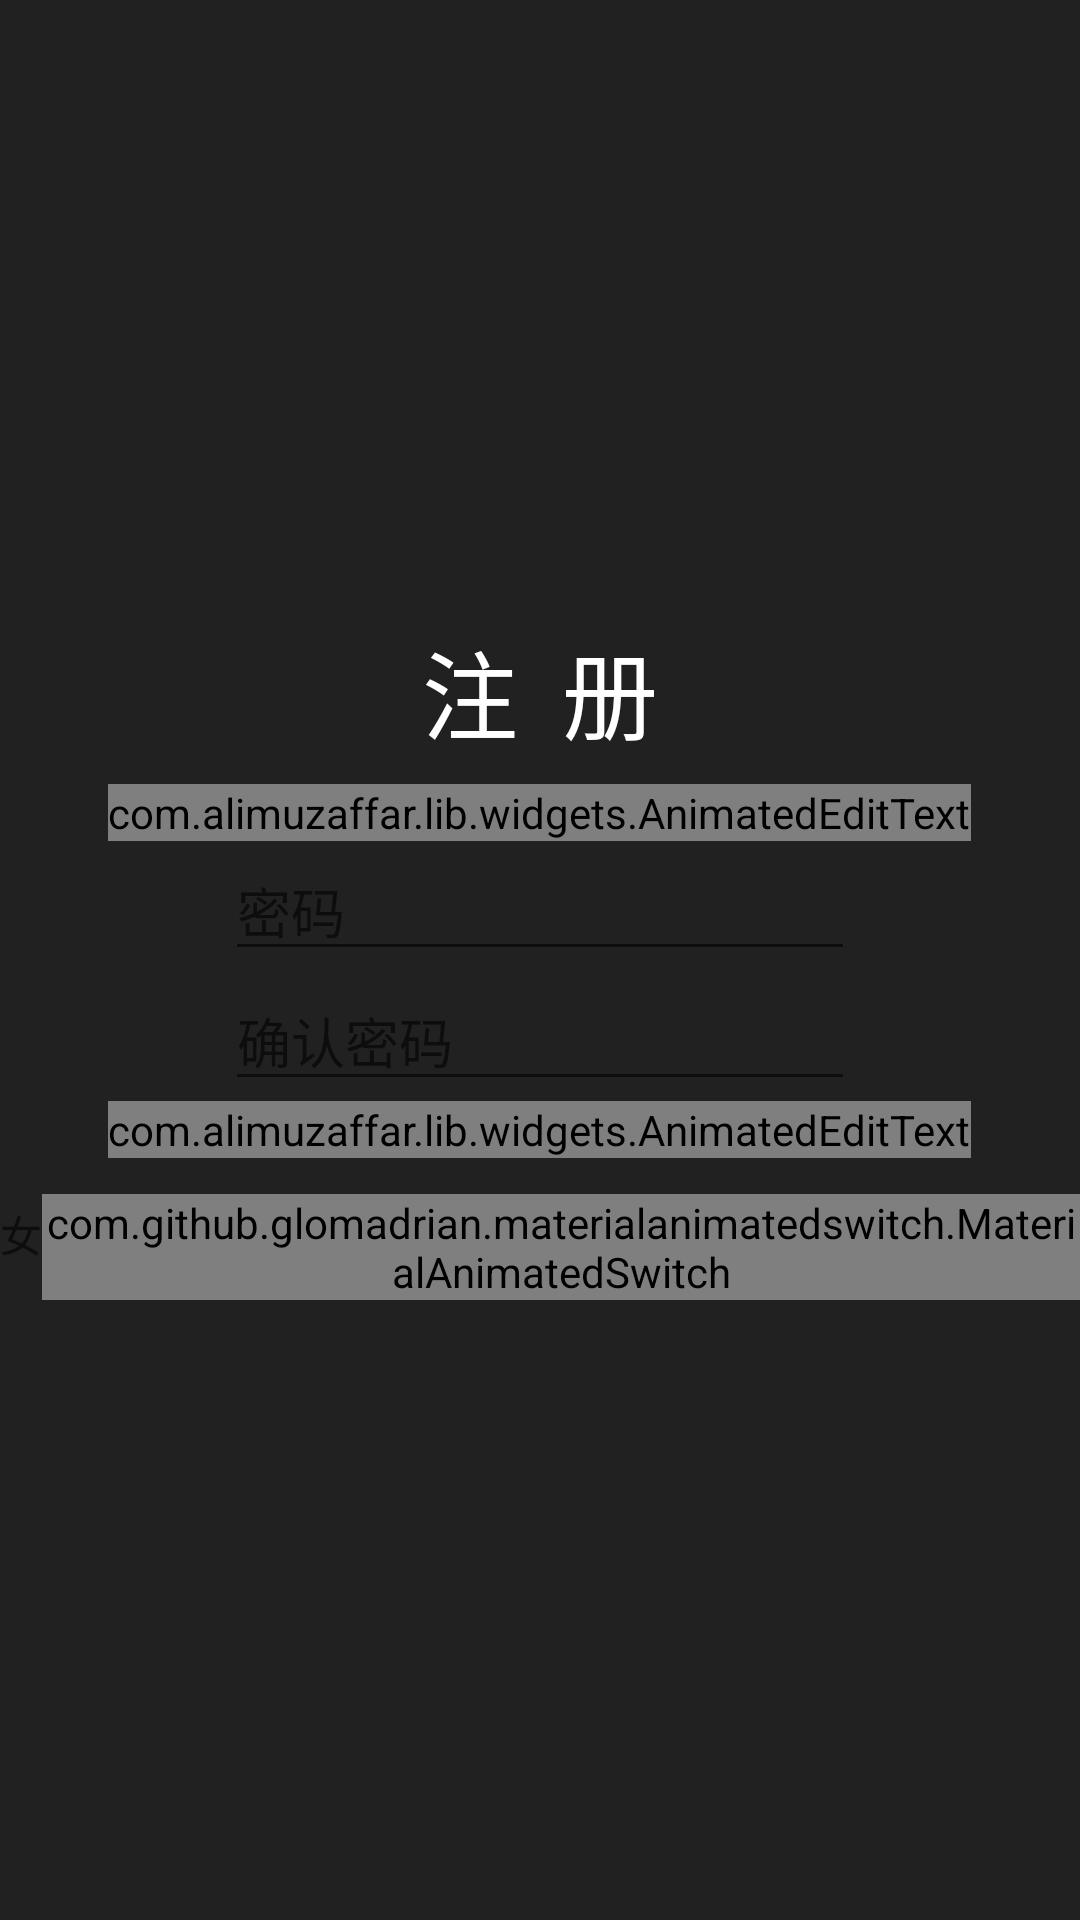

Reconstruct the res/layout file that produces this screen, plus the resources it refers to.
<!-- AndroidManifest.xml: application theme AppTheme -->
<!-- res/layout/activity_register.xml -->
<?xml version="1.0" encoding="utf-8"?>
<RelativeLayout xmlns:android="http://schemas.android.com/apk/res/android"
    xmlns:app="http://schemas.android.com/apk/res-auto"
    xmlns:tools="http://schemas.android.com/tools"
    android:id="@+id/activity_register"
    android:layout_width="match_parent"
    android:layout_height="match_parent"
    android:background="@color/colorPrimaryBG"
    tools:context=".uis.editor.RegisterActivity">

    <ImageView
        android:id="@+id/register_done_img"
        android:layout_width="wrap_content"
        android:layout_height="wrap_content"
        android:layout_alignParentEnd="true"
        android:layout_alignParentRight="true"
        android:layout_alignParentTop="true"
        android:layout_margin="16dp"
        android:src="@mipmap/ic_done_white_24dp" />

    <ImageView
        android:id="@+id/register_back_img"
        android:layout_width="wrap_content"
        android:layout_height="wrap_content"
        android:layout_alignParentLeft="true"
        android:layout_alignParentStart="true"
        android:layout_alignParentTop="true"
        android:layout_margin="16dp"
        android:src="@mipmap/ic_arrow_back_white_24dp" />

    <LinearLayout
        android:id="@+id/register_info_layout"
        android:layout_width="match_parent"
        android:layout_height="wrap_content"
        android:layout_alignParentLeft="true"
        android:layout_alignParentStart="true"
        android:layout_centerVertical="true"
        android:orientation="vertical">

        <TextView
            android:layout_width="wrap_content"
            android:layout_height="wrap_content"
            android:layout_gravity="center"
            android:layout_marginBottom="8dp"
            android:text="@string/register_title"
            android:textColor="@android:color/white"
            android:textSize="32sp" />

        <com.alimuzaffar.lib.widgets.AnimatedEditText
            android:id="@+id/register_user_edt"
            android:layout_width="wrap_content"
            android:layout_height="wrap_content"
            android:layout_gravity="center"
            android:ems="10"
            android:hint="@string/register_username"
            android:inputType="text" />

        <EditText
            android:id="@+id/register_pw_edt"
            android:layout_width="wrap_content"
            android:layout_height="wrap_content"
            android:layout_gravity="center"
            android:ems="10"
            android:hint="@string/login_pw"
            android:inputType="textPassword" />

        <EditText
            android:id="@+id/register_re_pw_edt"
            android:layout_width="wrap_content"
            android:layout_height="wrap_content"
            android:layout_gravity="center"
            android:ems="10"
            android:hint="@string/register_pw"
            android:inputType="textPassword" />

        <com.alimuzaffar.lib.widgets.AnimatedEditText
            android:id="@+id/register_nickname_edt"
            android:layout_width="wrap_content"
            android:layout_height="wrap_content"
            android:layout_gravity="center"
            android:ems="10"
            android:hint="@string/register_nickname"
            android:inputType="text" />

        
            
            
            
            
            
            
            
            

        <LinearLayout
            android:id="@+id/register_sex_layout"
            android:layout_width="wrap_content"
            android:layout_height="wrap_content"
            android:layout_gravity="center"
            android:layout_marginTop="12dp"
            android:orientation="horizontal">

            <TextView
                android:layout_width="wrap_content"
                android:layout_height="wrap_content"
                android:layout_marginTop="3dp"
                android:hint="@string/register_girl" />

            <com.github.glomadrian.materialanimatedswitch.MaterialAnimatedSwitch
                android:id="@+id/register_sex_switch"
                android:layout_width="match_parent"
                android:layout_height="wrap_content"
                app:ball_press_color="@color/colorPrimaryDark"
                app:ball_release_color="@color/colorPrimary"
                app:base_press_color="@color/colorAccentDark"
                app:base_release_color="@color/colorAccent"
                app:icon_press="@mipmap/ic_keyboard_arrow_right_white_36dp"
                app:icon_release="@mipmap/ic_keyboard_arrow_left_white_36dp" />

            <TextView
                android:layout_width="wrap_content"
                android:layout_height="wrap_content"
                android:layout_marginTop="3dp"
                android:hint="@string/register_boy" />

        </LinearLayout>

    </LinearLayout>

</RelativeLayout>
<!-- resources referenced by this layout -->
<resources>
  <color name="colorAccent">#FFCA28</color>
  <color name="colorAccentDark">#FFB300</color>
  <color name="colorPrimary">#616161</color>
  <color name="colorPrimaryBG">#212121</color>
  <color name="colorPrimaryDark">#424242</color>
  <string name="login_pw">密码</string>
  <string name="register_boy">男</string>
  <string name="register_girl">女</string>
  <string name="register_nickname">昵称</string>
  <string name="register_pw">确认密码</string>
  <string name="register_set_birth">点击设置生日</string>
  <string name="register_title">注  册</string>
  <string name="register_username">用户名（不可更改）</string>
  <style name="AppTheme" parent="Theme.AppCompat.Light.DarkActionBar">
          
          <item name="colorPrimary">@color/colorPrimary</item>
          <item name="colorPrimaryDark">@color/colorPrimaryDark</item>
          <item name="colorAccent">@color/colorAccent</item>
      </style>
</resources>
